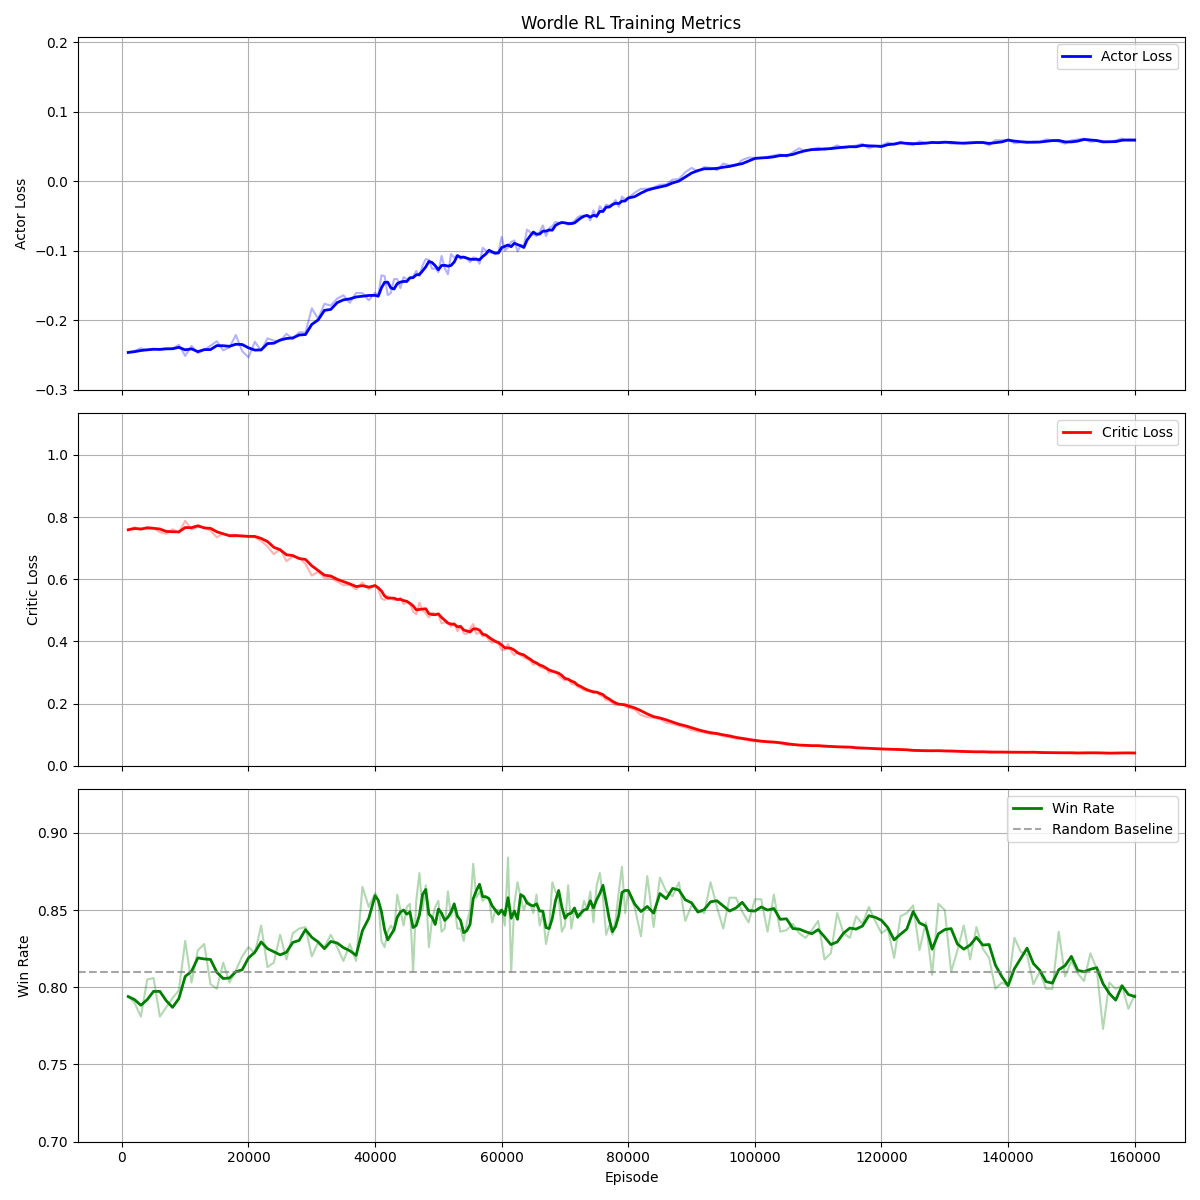

Values plotted in this chart, from the file beside it:
Episode, Actor_Loss, Critic_Loss, Win_Rate
1000, -0.2463, 0.7591, 0.794
2000, -0.244, 0.7674, 0.79
3000, -0.2402, 0.7585, 0.781
4000, -0.2432, 0.7691, 0.805
5000, -0.2415, 0.7641, 0.806
6000, -0.2412, 0.7514, 0.781
7000, -0.2406, 0.7461, 0.787
8000, -0.241, 0.761, 0.793
9000, -0.2352, 0.7499, 0.798
10000, -0.2514, 0.7879, 0.83
11000, -0.2368, 0.7599, 0.803
12000, -0.2472, 0.7683, 0.824
13000, -0.2426, 0.7671, 0.828
14000, -0.2366, 0.7557, 0.802
15000, -0.2301, 0.7349, 0.799
16000, -0.2433, 0.7477, 0.816
17000, -0.239, 0.738, 0.803
18000, -0.2211, 0.7367, 0.811
19000, -0.2444, 0.742, 0.82
20000, -0.2534, 0.7355, 0.826
21000, -0.2308, 0.7357, 0.822
22000, -0.2437, 0.7225, 0.84
23000, -0.2261, 0.7057, 0.813
24000, -0.2293, 0.6805, 0.816
25000, -0.2299, 0.6978, 0.834
26000, -0.2194, 0.658, 0.818
27000, -0.2269, 0.673, 0.835
28000, -0.2173, 0.6689, 0.838
29000, -0.2176, 0.6492, 0.839
30000, -0.1829, 0.6116, 0.82
31000, -0.1981, 0.6243, 0.829
32000, -0.1763, 0.6035, 0.826
33000, -0.1789, 0.6032, 0.834
34000, -0.1689, 0.5931, 0.826
35000, -0.164, 0.5806, 0.817
36000, -0.1748, 0.5819, 0.828
37000, -0.1607, 0.5668, 0.817
38000, -0.1609, 0.5894, 0.865
39000, -0.1713, 0.5676, 0.852
40000, -0.1602, 0.5817, 0.861
40500, -0.1647, 0.5672, 0.856
41000, -0.1353, 0.5381, 0.83
41500, -0.1365, 0.5331, 0.826
42000, -0.1638, 0.5459, 0.836
42500, -0.1605, 0.5394, 0.84
43000, -0.1406, 0.5321, 0.836
43500, -0.1408, 0.533, 0.86
44000, -0.1537, 0.5409, 0.85
44500, -0.1379, 0.5201, 0.84
45000, -0.1411, 0.5265, 0.852
45500, -0.1381, 0.5208, 0.854
46000, -0.1369, 0.4962, 0.81
46500, -0.129, 0.4877, 0.856
47000, -0.1366, 0.5248, 0.874
47500, -0.1213, 0.4999, 0.85
48000, -0.1119, 0.4905, 0.866
48500, -0.1131, 0.4768, 0.826
49000, -0.1258, 0.4925, 0.844
49500, -0.1256, 0.4884, 0.852
50000, -0.1307, 0.4849, 0.856
... 140 more rows
